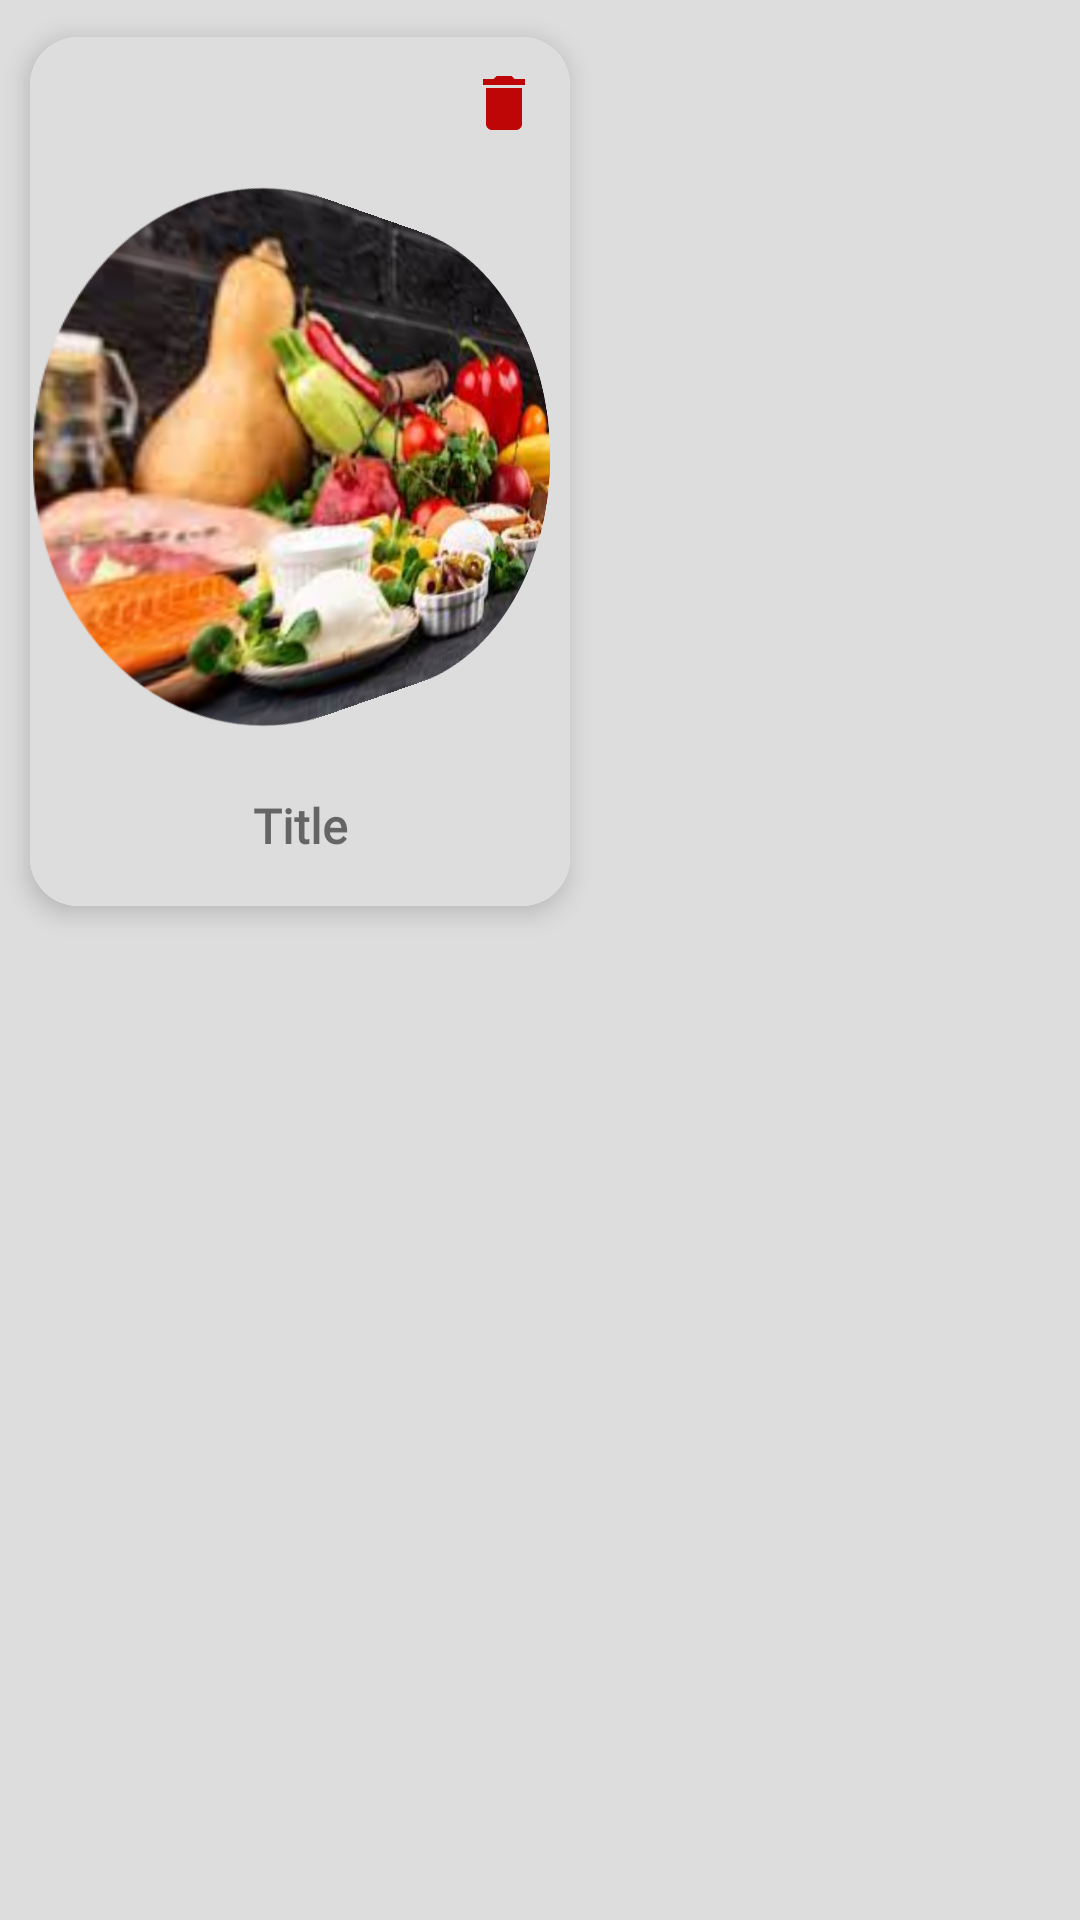

This screen was rendered from an Android layout file. Write that file and the resources it references.
<!-- AndroidManifest.xml: application theme Theme.HealthyLife -->
<!-- res/layout/fragment_favorite_item.xml -->
<?xml version="1.0" encoding="utf-8"?>
<androidx.constraintlayout.widget.ConstraintLayout xmlns:android="http://schemas.android.com/apk/res/android"
    android:layout_width="wrap_content"
    android:layout_height="wrap_content"
    android:background="@color/bottom_background_color"
    xmlns:app="http://schemas.android.com/apk/res-auto"
    xmlns:tools="http://schemas.android.com/tools">

    <androidx.cardview.widget.CardView
        android:id="@+id/favoritepageCardview"
        android:layout_width="200dp"
        android:layout_height="wrap_content"
        android:layout_marginTop="8dp"
        android:layout_marginLeft="16dp"
        android:layout_marginRight="16dp"
        android:background="@color/bottom_background_color"
        app:cardCornerRadius="16dp"
        app:cardElevation="5dp"
        app:cardUseCompatPadding="true"
        tools:ignore="MissingConstraints">

        <LinearLayout
            android:layout_width="match_parent"
            android:layout_height="match_parent"
            android:background="@color/bottom_background_color"
            android:gravity="center_vertical"
            android:orientation="vertical">

             <ImageView
                 android:id="@+id/favDelete"
                 android:layout_width="wrap_content"
                 android:layout_height="wrap_content"
                 android:src="@drawable/ic_delete"
                 android:onClick="showAlertDialog"
                 android:layout_margin="10dp"
                 android:layout_gravity="end">
             </ImageView>

            <com.google.android.material.imageview.ShapeableImageView
                android:id="@+id/favImg"
                android:layout_width="200dp"
                android:layout_height="160dp"
                android:layout_margin="16dp"
                android:rotationY="40"
                android:scaleType="centerCrop"
                android:src="@drawable/splashimg"
                app:layout_constraintDimensionRatio="16:9"
                app:shapeAppearanceOverlay="@style/favorie_shape"
                tools:ignore="MissingConstraints" />

            <TextView
                android:id="@+id/favText"
                android:layout_width="match_parent"
                android:layout_height="wrap_content"
                android:layout_weight="1"
                android:fontFamily="@font/opensans_semibold"
                android:textAlignment="center"
                android:layout_margin="16dp"
                android:maxLines="1"
                android:text="Title"
                android:textSize="16dp"
                android:textStyle="bold">
            </TextView>
        </LinearLayout>
    </androidx.cardview.widget.CardView>
</androidx.constraintlayout.widget.ConstraintLayout>
<!-- resources referenced by this layout -->
<resources>
  <color name="bottom_background_color">#DEDDDD</color>
  
      //Background color
  <!-- drawable ic_delete (drawable) -->
  <vector xmlns:android="http://schemas.android.com/apk/res/android" android:height="24dp" android:tint="#BF0606" android:viewportHeight="24" android:viewportWidth="24" android:width="24dp">
        
      <path android:fillColor="@android:color/white" android:pathData="M6,19c0,1.1 0.9,2 2,2h8c1.1,0 2,-0.9 2,-2V7H6v12zM19,4h-3.5l-1,-1h-5l-1,1H5v2h14V4z"/>
      
  </vector>
  <!-- drawable splashimg: jpg bitmap (drawable-v24, 10197 bytes) -->
  <style name="favorie_shape">
          <item name="cornerSize">50%</item>
          <item name="cornerFamily">rounded</item>
      </style>
  <style name="Theme.HealthyLife" parent="Theme.MaterialComponents.DayNight.NoActionBar">
          
          <item name="android:statusBarColor" tools:targetApi="l">?attr/colorPrimaryVariant</item>
          
          <item name="colorPrimary">@color/bottom_background_color</item>
          <item name="colorPrimaryDark">@color/black</item>
          <item name="colorAccent">@color/customButtonColor</item>
      </style>
  <color name="black">#FF000000</color>
  <color name="customButtonColor">#CB031B</color>
</resources>
